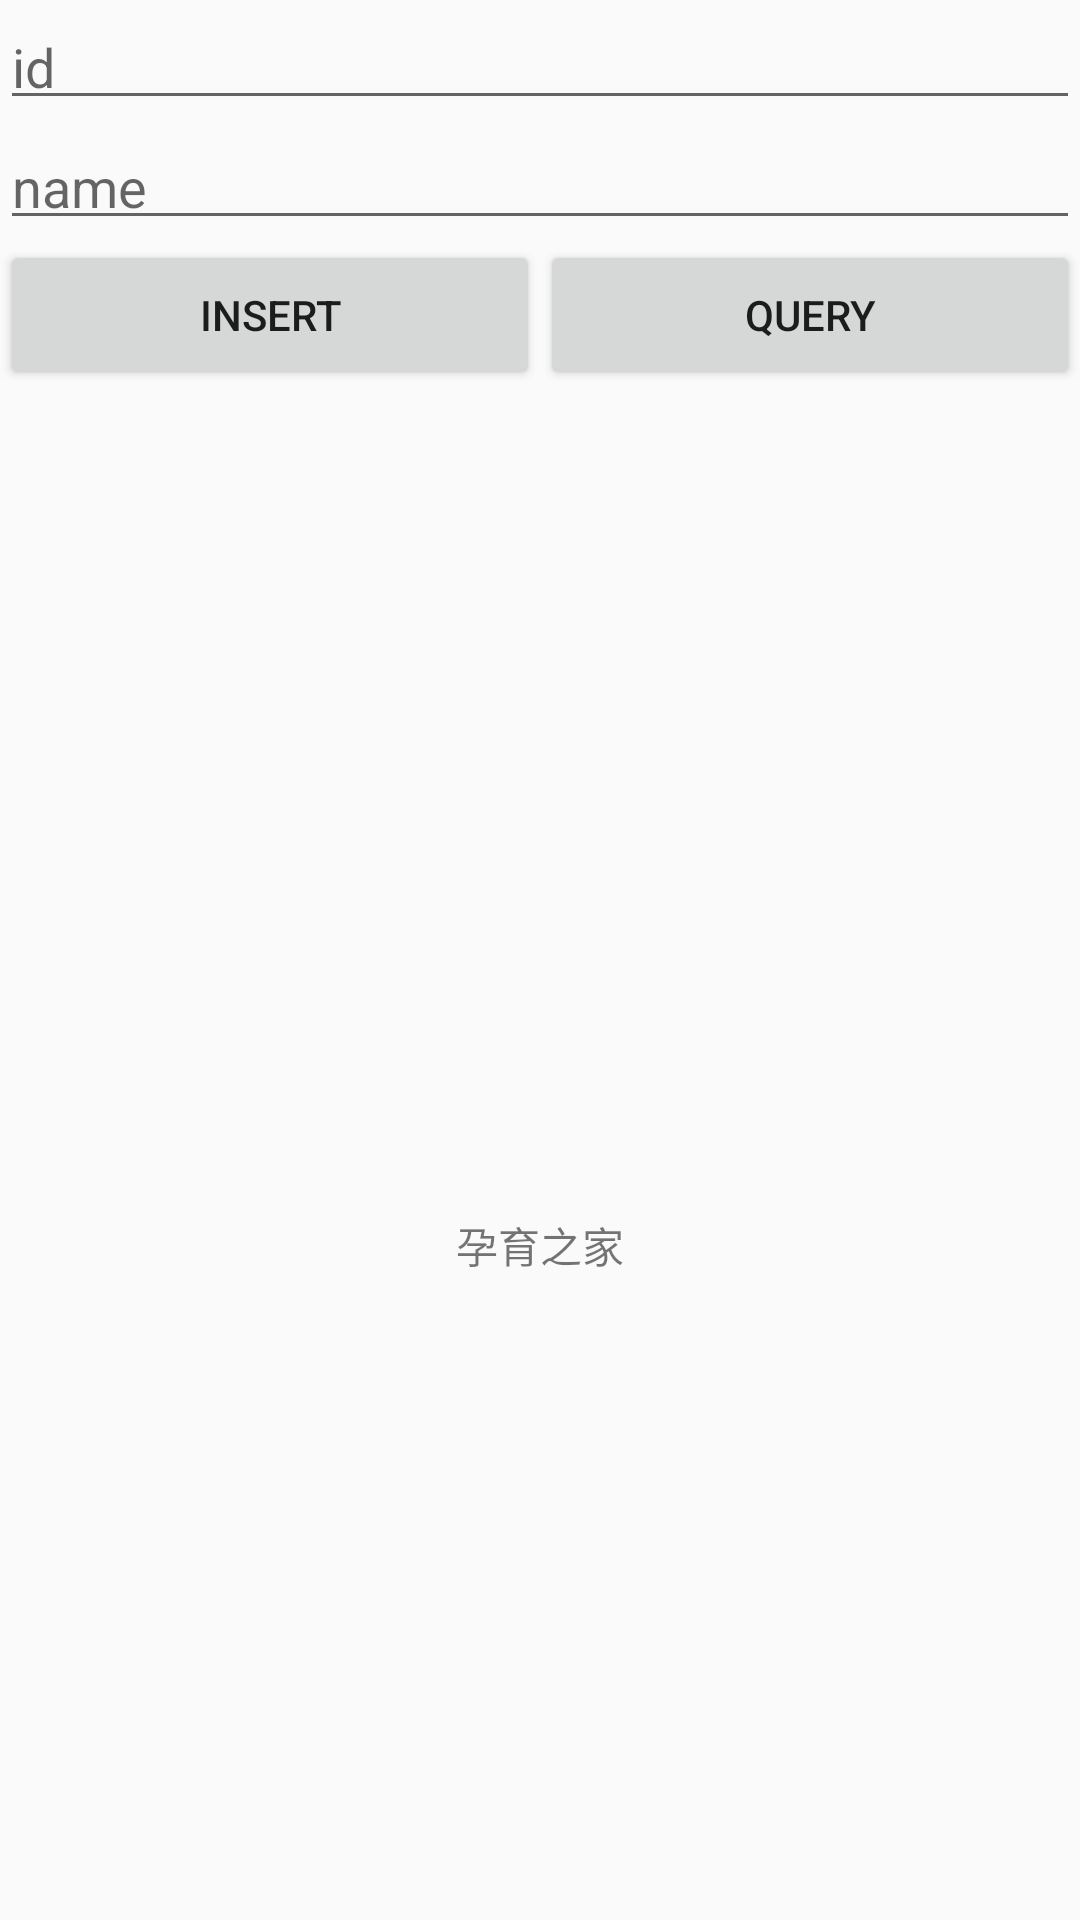

Produce the Android XML layout that renders to this screen, including the resource entries it uses.
<!-- AndroidManifest.xml: application theme AppTheme -->
<!-- res/layout/applet.xml -->
<?xml version="1.0" encoding="utf-8"?>
<LinearLayout xmlns:android="http://schemas.android.com/apk/res/android"
    android:orientation="vertical" android:layout_width="match_parent"
    android:layout_height="match_parent">
    <ImageView
        android:id="@+id/image"
        android:layout_width="wrap_content"
        android:layout_height="wrap_content"
        />
    <EditText
        android:id="@+id/id"
        android:inputType="number"
        android:layout_width="match_parent"
        android:layout_height="40dp"
        android:hint="id"
        />
    <EditText
        android:id="@+id/name"
        android:layout_width="match_parent"
        android:layout_height="40dp"
        android:hint="name"
        />
    <LinearLayout
        android:orientation="horizontal"
        android:layout_width="match_parent"
        android:layout_height="50dp">
        <Button
            android:id="@+id/insert"
            android:layout_width="0dp"
            android:layout_weight="1"
            android:layout_height="match_parent"
            android:text="insert"/>
        <Button
            android:id="@+id/query"
            android:layout_width="0dp"
            android:layout_weight="1"
            android:layout_height="match_parent"
            android:text="query"/>
    </LinearLayout>
    <TextView
        android:id="@+id/panel"
        android:layout_width="match_parent"
        android:layout_height="60dp" />
    <TextView
        android:onClick="tv"
        android:layout_width="match_parent"
        android:layout_height="match_parent"
        android:text="@string/app_name"
        android:gravity="center"
        />
</LinearLayout>
<!-- resources referenced by this layout -->
<resources>
  <string name="app_name">孕育之家</string>
  <style name="AppTheme" parent="Theme.AppCompat.Light.NoActionBar">
          
          <item name="colorPrimary">@color/colorPrimary</item>
          <item name="colorPrimaryDark">@color/colorPrimaryDark</item>
          <item name="colorAccent">@color/colorAccent</item>
          <item name="android:windowAnimationStyle">@style/fade</item>
      </style>
  <color name="colorPrimary">#3F51B5</color>
  <color name="colorPrimaryDark">#303F9F</color>
  <color name="colorAccent">#FF4081</color>
  <style name="fade" parent="@android:style/Animation.Activity">
          <item name="android:activityOpenEnterAnimation">@anim/fade_in</item>
          <item name="android:activityOpenExitAnimation">@anim/fade_out</item>
          <item name="android:activityCloseEnterAnimation">@anim/fade_in</item>
          <item name="android:activityCloseExitAnimation">@anim/fade_out</item>
      </style>
</resources>
